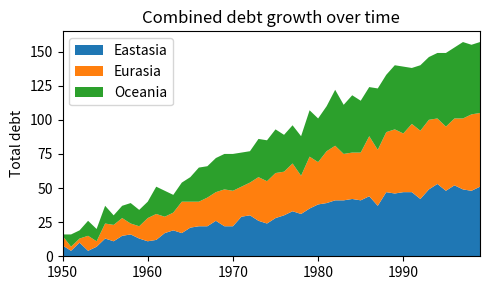

Generate this figure with matplotlib:
import matplotlib.pyplot as plt
import numpy as np


def main():
    rng = np.arange(50)
    rnd = np.random.randint(0, 10, size=(3, rng.size))
    yrs = 1950 + rng

    fig, ax = plt.subplots(figsize=(5, 3))
    ax.stackplot(yrs, rng + rnd, labels=['Eastasia', 'Eurasia', 'Oceania'])
    ax.set_title('Combined debt growth over time')
    ax.legend(loc='upper left')
    ax.set_ylabel('Total debt')
    ax.set_xlim(xmin=yrs[0], xmax=yrs[-1])
    fig.tight_layout()

main()
plt.show()